Run: headless pygame with SDL's dummy video driver; simulated clock (each Clock.tick advances the game by its frame time, no real sleeping); random seed 0; keys injected as events and as key.get_pressed() state; mouse plan: one left click at the window centre at the start of phase 2, then a move to the lower-right quarter at the start of phase 3.
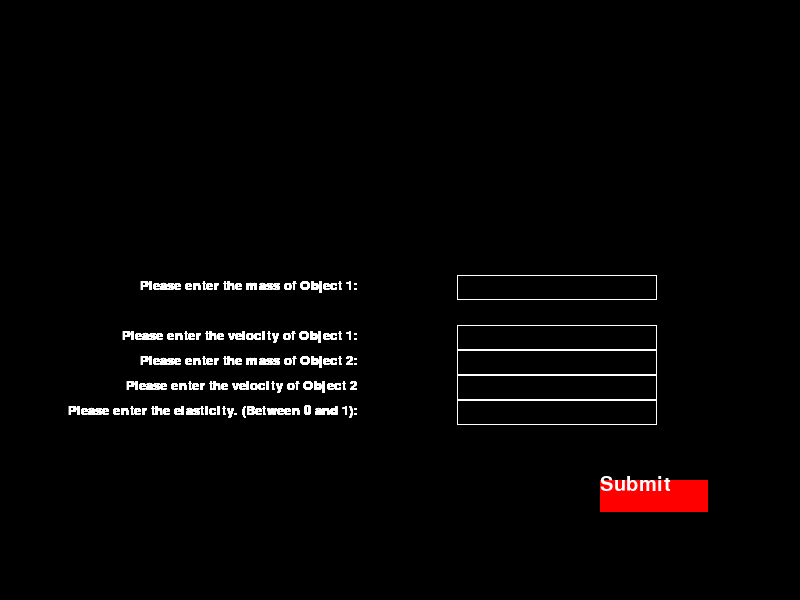
Frame 1 of 4 · flips 1–60 · no input
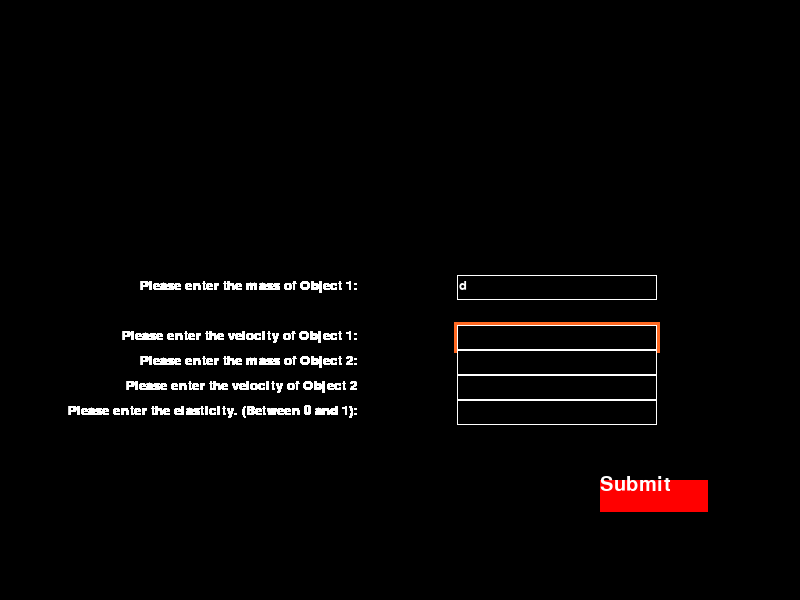
Frame 2 of 4 · flips 61–180 · clicked the window centre · tapped SPACE, RETURN · held RIGHT (→), D
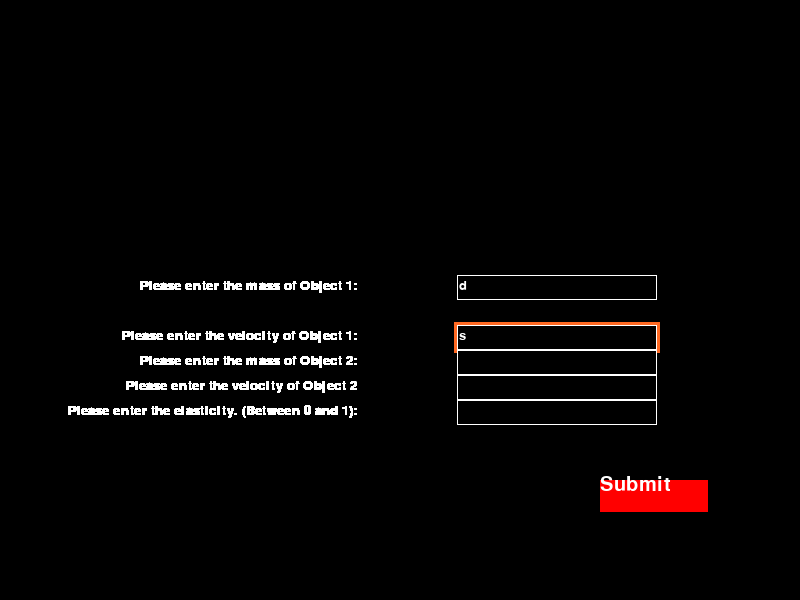
Frame 3 of 4 · flips 181–300 · moved the mouse to the lower-right quarter · held DOWN (↓), S
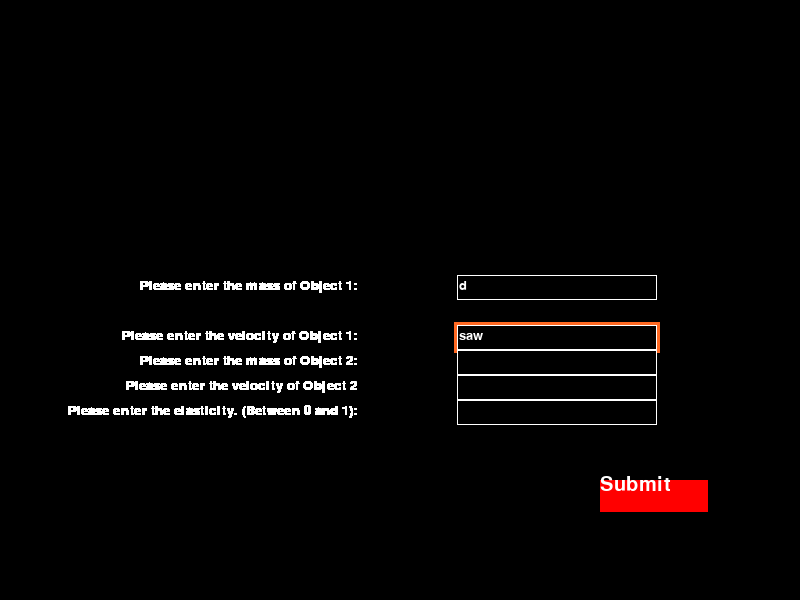
Frame 4 of 4 · flips 301–420 · held LEFT (←), A, UP (↑), W

The pygame program that drew these frames:

from pygame import *
import math


""" Made by Nick Wayne, this is open source so edit it if you want, post any bug reports
	and any suggestions you have. I might work on text wrapping if people ask for it but
	currently i am not implementing it.

	thanks																				"""

#####INIT#####
import pygame
from pygame.locals import *

pygame.init()
width = 800
height = 600
screen_size = width, height
screen = pygame.display.set_mode(screen_size)
done = False
pygame.font.init()
special = {"1": "!", "2": "@", "3": "#", "4": "$", "5": "%", "6": "^", "7": "&", "8": "*", "9": "(", "0": ")", "`": "~",
           "-": "_", "=": "+", ",": "<", ".": ">", "/": "?", ";": ":", "'": chr(34), "[": "{", "]": "}", chr(92): "|"}
pygame.display.set_caption('1-D Collision Simulation')


#####INIT#####
class input_page:  # the actual screen

    def __init__(self):
        self.lst = []  # list of text box's
        self.current = 0  # currently selected string

    def get_input(self, event, mouse_pos):
        if event.type == KEYDOWN:
            if event.key == K_RETURN or event.key == K_TAB:  # move to next box in the list
                if self.current < len(self.lst) - 1:
                    self.current += 1
        if event.type == MOUSEBUTTONDOWN:  # sees if you click in the box
            for i in range(len(self.lst)):
                if self.lst[i].rect.collidepoint(mouse_pos):
                    self.lst[i].current = True
                    self.current = i
                    for g in range(len(self.lst)):
                        if g != i:
                            self.lst[g].current = False

        for i in range(len(self.lst)):  # makes all other text boxes not the current one selected
            if i == self.current:
                self.lst[i].current = True
                self.lst[i].get_input(event)
                for g in range(len(self.lst)):
                    if g != i:
                        self.lst[g].current = False

    def render(self, screen):
        for i in range(len(self.lst)):  # renders the text boxes
            self.lst[i].render(screen)


class text_box:
    def __init__(self, location, width, height, question=None, text_color=(255, 255, 255), font=None, font_size=20):
        self.location = location
        self.text = ""
        self.question = question
        self.current = False
        self.rect = pygame.Rect((location), (width, max(height, 25)))
        self.font_size = font_size
        self.font = pygame.font.Font(font, font_size)
        self.text_color = text_color
        self.outline = (255, 255, 255)
        self.rect_color = (0, 0, 0)

    def render(self, screen):
        if self.current == True:
            temp = (self.rect[0] - 3, self.rect[1] - 3, self.rect[2] + 6, self.rect[
                3] + 6)  # if you change the numbers, the second two need to be multiplied by 2 and postive
            pygame.draw.rect(screen, (255, 105, 34), temp)
        pygame.draw.rect(screen, self.rect_color, self.rect)
        pygame.draw.rect(screen, self.outline, self.rect, 1)
        screen.blit(self.font.render(self.question, 1, self.text_color),
                    (self.location[0] - self.font.size(self.question)[0] - 100, self.location[1] + 4))
        screen.blit(self.font.render(self.text, 1, self.text_color), (self.location[0] + 2, self.location[1] + 4))

    def get_input(self, event):
        if event.type == KEYDOWN:
            if 31 < event.key < 127 and event.key != 8:  # making sure not backspace or error throwing key
                if event.mod & (KMOD_SHIFT | KMOD_CAPS):  # sees if caps or shift is on
                    if chr(event.key) in special.keys():  # Shifted keys
                        self.text += special[chr(event.key)]  # adds to the current string
                    else:
                        self.text += chr(event.key).upper()  # uppercase
                else:
                    self.text += chr(event.key)  # lowercase
            if event.key == 8:  # Backspace
                self.text = self.text[0:-1]
            if event.key == 127:  # delete entire string, comment out if you want
                self.text = ""
            if self.font.size(self.text)[0] > self.rect.size[
                0] - 5:  # makes sure it isn't making text outside of the rect
                self.text = self.text[0:-1]

def convert_to_float(x):
    try:
        return float(x)
    except (ValueError, TypeError):
        return 0.0

myfont = pygame.font.SysFont('Comic Sans MS', 30)

clock = pygame.time.Clock()
inp = input_page()  # make the page class
mass1box = text_box((int(width / 1.75), height / 2 - 25), 200, 25, "Please enter the mass of Object 1:")  # make the text box classes
velocity1box = text_box((int(width / 1.75), height / 2 + 25), 200, 25, "Please enter the velocity of Object 1:")
mass2box = text_box((int(width / 1.75), height / 2 + 50), 200, 25, "Please enter the mass of Object 2:")
velocity2box = text_box((int(width / 1.75), height / 2 + 75), 200, 25, "Please enter the velocity of Object 2")
elasticitybox = text_box((int(width / 1.75), height / 2 + 100), 200, 25, "Please enter the elasticity. (Between 0 and 1):")

def makeButton(cur, rect):
    if rect.collidepoint(cur):
        print ("button pressed")
        return



square = pygame.Rect((600,480), (108,32))
buttonLabel = myfont.render("Submit", 1, (255, 255, 255))


screen.fill((0, 0, 0))
screen.fill((255,0,0), square)
screen.blit(buttonLabel, (600,475))
inp.lst = [mass1box, velocity1box, mass2box, velocity2box, elasticitybox]  # add the boxes to a list
while done == False:


    pygame.display.update()


    pos = pygame.mouse.get_pos()
    for event in pygame.event.get():
        if event.type == QUIT:
            done = True
        inp.get_input(event, pos)  # give the boxes input

        if convert_to_float(elasticitybox.text) > 1 or convert_to_float(elasticitybox.text) < 0:
            label1 = myfont.render("Error in Elasticity Input!", 1, (255, 255, 0))
            screen.blit(label1, (100, 100))
            label2 = myfont.render ("Value must be between 0 and 1",1, (255,0,255))
            screen.blit(label2, (100, 130))

        if event.type == pygame.MOUSEBUTTONDOWN:
            if event.button == 1:  # left mouse button?
                makeButton(event.pos, square)
                if event.pos > (640,480) and event.pos <= (672,588):
                    done = True
                #done = True


        '''
        if pygame.event.peek(inp.lst) == False:
            if event.key == K_RETURN:
                done = True
        '''

    inp.render(screen)  # render the boxes


    pygame.display.flip()

pygame.quit()



pygame.init()
screen = pygame.display.set_mode((width, height))
pygame.display.set_caption('1-D Collision Simulation')
pygame.font.init()

background_color = (255,255,255)
(width, height) = (800, 600)
screen.fill(background_color)


myfont = pygame.font.SysFont('Comic Sans MS', 30)

mass1 = mass1box.text
velocity1 = velocity1box.text
mass2 = mass2box.text
velocity2 = velocity2box.text
elasticity = elasticitybox.text

print ("Mass1:" + mass1)
print ("Velocity1:" + velocity1)
print ("Mass2:" + mass2)
print ("Velocity2:" + velocity2)
print ("Elasticity:" + elasticity)


drag = 0.999

def addVectors(angle1, length1, angle2, length2):
    x = math.sin(angle1) * length1 + math.sin(angle2) * length2
    y = math.cos(angle1) * length1 + math.cos(angle2) * length2

    angle = 0.5 * math.pi - math.atan2(y, x)
    length = math.hypot(x, y)

    return (angle, length)


def findParticle(particles, x, y):
    for p in particles:
        if math.hypot(p.x - x, p.y - y) <= p.size:
            return p
    return None


def collide(p1, p2):
    dx = p1.x - p2.x
    dy = p1.y - p2.y

    dist = math.hypot(dx, dy)
    if dist < p1.size + p2.size:
        angle = math.atan2(dy, dx) + 0.5 * math.pi
        total_mass = p1.mass + p2.mass

        p1.angle, p1.speed = addVectors(p1.angle, (p1.velocity * (p1.mass - p2.mass) / total_mass), angle, (2 * p2.velocity * p2.mass / total_mass))
        p2.angle, p2.speed = addVectors(p2.angle, (p2.velocity * (p2.mass - p1.mass) / total_mass), (angle + math.pi), (2 * p1.velocity * p1.mass / total_mass))
        p1.velocity *= elasticity
        p2.velocity *= elasticity

        overlap = 0.5 * (p1.size + p2.size - dist + 1)
        p1.x += math.sin(angle) * overlap
        p1.y -= math.cos(angle) * overlap
        p2.x -= math.sin(angle) * overlap
        p2.y += math.cos(angle) * overlap

class Particle():
    def __init__(self, x, y, size, color, angle, velocity, mass):
        self.x = x
        self.y = y
        self.size = size
        #self.colour = (0, 0, 255)
        self.color = color
        self.thickness = 0
        self.angle = angle
        self.velocity = velocity
        self.mass = mass

    def display(self):
        pygame.draw.circle(screen, self.color, (int(self.x), int(self.y)), self.size, self.thickness)

    def move(self):
        #self.x += self.velocity
        self.x += math.sin(self.angle) * self.velocity
        self.y -= math.cos(self.angle) * self.velocity
        #self.velocity *= drag


    def bounce(self):
        if self.x > width - self.size:
            self.x = 2 * (width - self.size) - self.x
            self.angle = - self.angle
            self.velocity *= elasticity

        elif self.x < self.size:
            self.x = 2 * self.size - self.x
            self.angle = - self.angle
            self.velocity *= elasticity

        if self.y > height - self.size:
            self.y = 2 * (height - self.size) - self.y
            self.angle = math.pi - self.angle
            self.velocity *= elasticity

        elif self.y < self.size:
            self.y = 2 * self.size - self.y
            self.angle = math.pi - self.angle
            self.velocity *= elasticity

def convert_to_int(x):
    try:
        return int(x)
    except (ValueError, TypeError):
        return 0





#Object = (X,Y, Size, (Color,Color,Color), Movement Angle in Radians, Velocity, Mass)
#object1 = Particle (300,300, 30, (0,0,255), 1.5708, 1, 2)
#object2 = Particle (500,300, 30, (255,0,0), -1.5708, -2, 4)

mass1 = float(mass1)
mass2 = float(mass2)
velocity1 = float(velocity1)
velocity2 = float(velocity2)
elasticity = float(elasticity)

object1 = Particle (250,300, 30, (0,0,255), math.pi/2, velocity1, mass1)
object2 = Particle (550,300, 30, (255,0,0), -math.pi/2, velocity2 , mass2)


number_of_objects = 2
my_particles = []

particle = object1
my_particles.append(particle)
particle = object2
my_particles.append(particle)




running = True
while running:
    for event in pygame.event.get():
        if event.type == pygame.QUIT:
            running = False

    screen.fill(background_color)

    screen.fill(background_color)
    object1.move()
    object1.bounce()
    object2.move()
    object2.bounce()


    collide (object1, object2)
    object1.display()
    object2.display()

    object1label = myfont.render("Object 1 - Blue", 1, (0, 0, 255))
    screen.blit(object1label, (100, 100))

    object2label = myfont.render("Object 2 - Red", 1, (255, 0, 0))
    screen.blit(object2label, (500, 100))


    pygame.display.flip()
